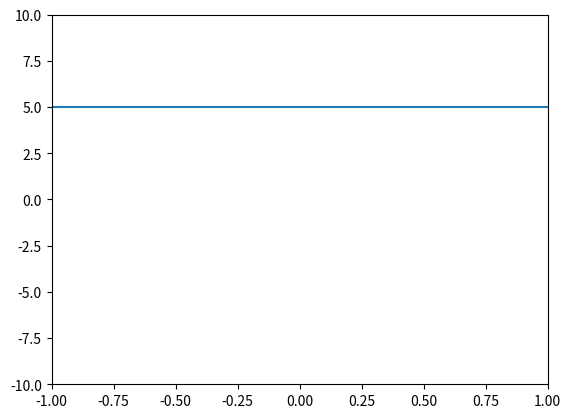

Source code (Python):
# -*- coding: utf-8 -*-
import matplotlib.pyplot as plt

plt.axis()
l = [-1, 1, -10, 10]
plt.axis(l)
plt.axhline(5)
plt.show()
